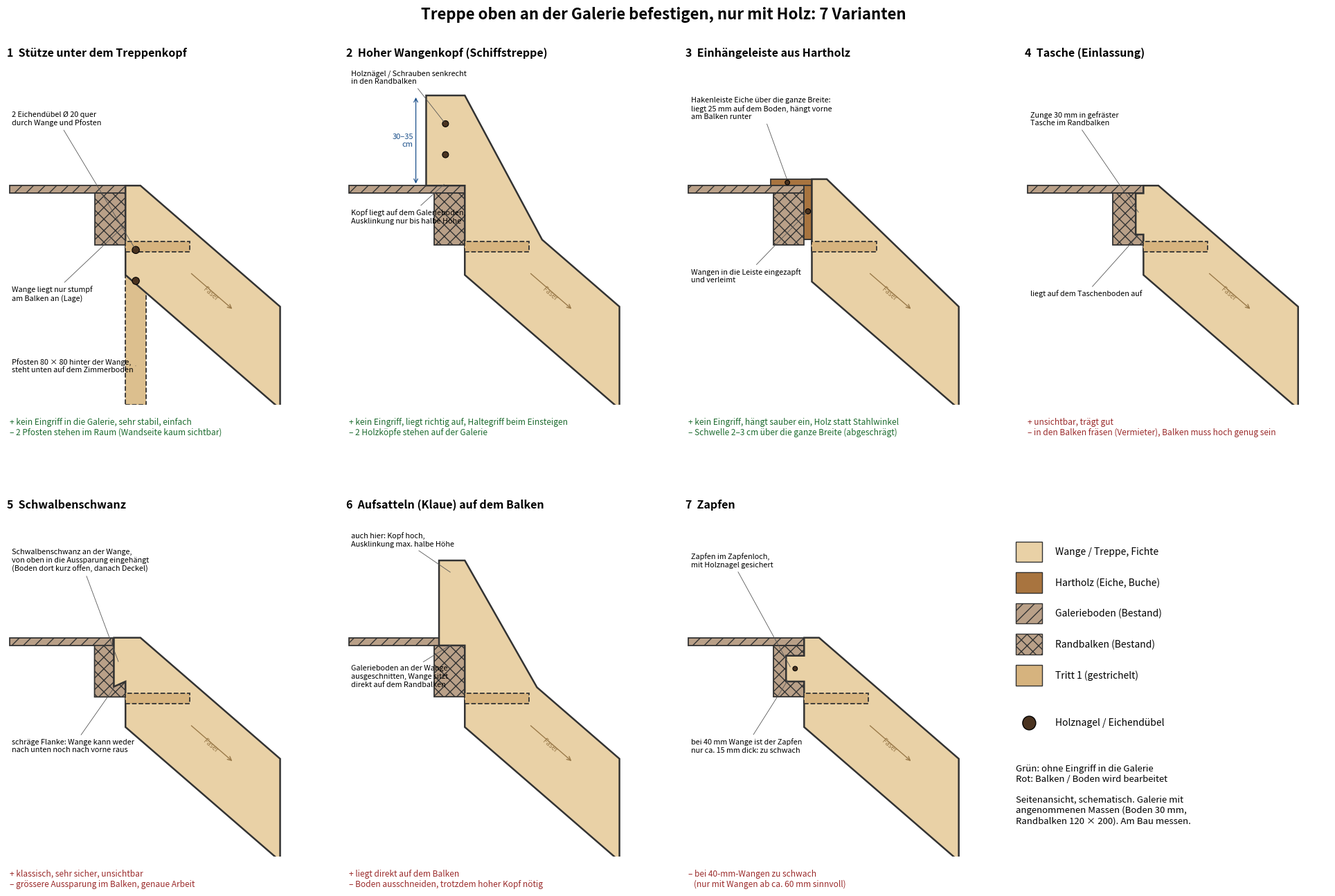

This chart was generated by the following Python code:
# Skizzen: 7 Varianten, die Holztreppe oben ohne Stahl an der Galerie zu befestigen (Seitenansicht, schematisch)
import matplotlib; matplotlib.use("Agg")
import matplotlib.pyplot as plt
from matplotlib.patches import Polygon, Circle
GAL, GB, RBB, RBH = 2300, 30, 120, 200
k = 216.7 / 250                      # Steigung oben
LU = lambda x: GAL - k * x
dU = 397                             # Wange 300, senkrecht gemessen
FI, EI, BE, DU = "#e9d1a6", "#a8743f", "#b9a088", "#4a3320"

def P(ax, pts, fc, ec="#333", lw=1.3, hatch=None, z=2, ls="-"):
    ax.add_patch(Polygon(pts, closed=True, fc=fc, ec=ec, lw=lw, hatch=hatch, zorder=z, ls=ls))
def galerie(ax, cut=None, pocket=None, floorcut=None):
    fl = [(-450, GAL - GB), (0, GAL - GB), (0, GAL), (-450, GAL)]
    if floorcut:  # Boden an der Wange ausgeschnitten
        a = floorcut
        fl = [(-450, GAL - GB), (a, GAL - GB), (a, GAL), (-450, GAL)]
    P(ax, fl, BE, hatch="//", z=1)
    bm = pocket if pocket else [(-RBB, GAL - GB - RBH), (0, GAL - GB - RBH), (0, GAL - GB), (-RBB, GAL - GB)]
    P(ax, bm, BE, hatch="xx", z=1)
def wange(ax, x0=0, extra=None):
    pts = extra if extra else [(x0, GAL), (x0 + 58, GAL), (600, LU(600) + 50), (600, LU(600) + 50 - dU), (x0, LU(x0) + 50 - dU)]
    P(ax, pts, FI, lw=1.8, z=3)
    ax.annotate("", (420, LU(420) - 120), (250, LU(250) - 120 + 0), arrowprops=dict(arrowstyle="->", color="#9a7a4a", lw=1))
    ax.text(330, LU(330) - 160, "Faser", color="#9a7a4a", fontsize=7, rotation=-41, ha="center")
def tritt(ax, x0=0):
    P(ax, [(x0, GAL - 216.7 - 40), (x0 + 250, GAL - 216.7 - 40), (x0 + 250, GAL - 216.7), (x0, GAL - 216.7)], "#d6b37e", z=4, ls="--")
def dowel(ax, x, z, r=14):
    ax.add_patch(Circle((x, z), r, fc=DU, ec="black", lw=0.8, zorder=6))
def setup(ax, title, verdict, color):
    ax.set_xlim(-460, 620); ax.set_ylim(1450, 2780); ax.set_aspect("equal"); ax.axis("off")
    ax.set_title(title, fontsize=11.5, fontweight="bold", loc="left")
    ax.text(-450, 1400, verdict, fontsize=8.6, va="top", color=color, wrap=True)
def note(ax, x, y, tx, ty, t):
    ax.annotate(t, (x, y), (tx, ty), fontsize=7.8, arrowprops=dict(arrowstyle="-", lw=0.6, color="#555"), va="center", zorder=8)

fig, axs = plt.subplots(2, 4, figsize=(20, 13.5))
axs = axs.ravel()
G, R = "#1d6b2f", "#9b2c2c"

# 1 Stuetze
ax = axs[0]; galerie(ax); 
P(ax, [(0, 1450), (80, 1450), (80, GAL - GB - 5), (0, GAL - GB - 5)], "#dcbf8e", z=2, ls="--")
wange(ax); tritt(ax)
for (x, z) in [(40, 2050), (40, 1930)]: dowel(ax, x, z)
note(ax, 40, 1600, -440, 1600, "Pfosten 80 × 80 hinter der Wange,\nsteht unten auf dem Zimmerboden")
note(ax, 40, 2050, -440, 2560, "2 Eichendübel Ø 20 quer\ndurch Wange und Pfosten")
note(ax, 2, 2150, -440, 1880, "Wange liegt nur stumpf\nam Balken an (Lage)")
setup(ax, "1  Stütze unter dem Treppenkopf", "+ kein Eingriff in die Galerie, sehr stabil, einfach\n– 2 Pfosten stehen im Raum (Wandseite kaum sichtbar)", G)

# 2 Hoher Wangenkopf
ax = axs[1]; galerie(ax)
wange(ax, extra=[(-150, GAL), (-150, 2650), (0, 2650), (300, LU(300) + 50), (600, LU(600) + 50), (600, LU(600) + 50 - dU), (0, LU(0) + 50 - dU), (0, GAL)])
tritt(ax)
dowel(ax, -75, 2420, 12); dowel(ax, -75, 2540, 12)
ax.annotate("", (-190, GAL), (-190, 2650), arrowprops=dict(arrowstyle="<->", color="#1a4f8a", lw=0.9)); ax.text(-200, 2475, "30–35\ncm", color="#1a4f8a", fontsize=8, ha="right", va="center")
note(ax, -75, GAL + 10, -440, 2180, "Kopf liegt auf dem Galerieboden,\nAusklinkung nur bis halbe Höhe")
note(ax, -75, 2540, -440, 2720, "Holznägel / Schrauben senkrecht\nin den Randbalken")
setup(ax, "2  Hoher Wangenkopf (Schiffstreppe)", "+ kein Eingriff, liegt richtig auf, Haltegriff beim Einsteigen\n– 2 Holzköpfe stehen auf der Galerie", G)

# 3 Einhaengeleiste
ax = axs[2]; galerie(ax)
hook = [(-130, GAL), (30, GAL), (30, 2090), (0, 2090), (0, GAL - 0.01), (-130, GAL - 0.01)]
P(ax, [(-130, GAL), (30, GAL), (30, 2090), (0, 2090), (0, GAL), (-130, GAL)], EI, z=4)
P(ax, [(-130, GAL), (30, GAL), (30, GAL + 25), (-130, GAL + 25)], EI, z=4)
P(ax, [(0, 2090), (30, 2090), (30, GAL), (0, GAL)], EI, z=4)
wange(ax, extra=[(30, GAL + 25), (88, GAL + 25), (600, LU(600) + 50), (600, LU(600) + 50 - dU), (30, LU(30) + 50 - dU)])
tritt(ax, 30)
dowel(ax, 15, 2200, 10); dowel(ax, -65, GAL + 12, 9)
note(ax, -65, GAL + 20, -440, 2600, "Hakenleiste Eiche über die ganze Breite:\nliegt 25 mm auf dem Boden, hängt vorne\nam Balken runter")
note(ax, 15, 2200, -440, 1950, "Wangen in die Leiste eingezapft\nund verleimt")
setup(ax, "3  Einhängeleiste aus Hartholz", "+ kein Eingriff, hängt sauber ein, Holz statt Stahlwinkel\n– Schwelle 2–3 cm über die ganze Breite (abgeschrägt)", G)

# 4 Tasche
ax = axs[3]
zT0 = GAL - GB - RBH + 40
galerie(ax, pocket=[(-RBB, GAL - GB - RBH), (0, GAL - GB - RBH), (0, zT0), (-30, zT0), (-30, GAL - GB), (-RBB, GAL - GB)])
wange(ax, extra=[(0, GAL), (58, GAL), (600, LU(600) + 50), (600, LU(600) + 50 - dU), (0, LU(0) + 50 - dU), (0, zT0), (-30, zT0), (-30, GAL - GB), (0, GAL - GB)])
tritt(ax)
note(ax, -15, 2190, -440, 2560, "Zunge 30 mm in gefräster\nTasche im Randbalken")
note(ax, -15, zT0 + 3, -440, 1880, "liegt auf dem Taschenboden auf")
setup(ax, "4  Tasche (Einlassung)", "+ unsichtbar, trägt gut\n– in den Balken fräsen (Vermieter), Balken muss hoch genug sein", R)

# 5 Schwalbenschwanz
ax = axs[4]
dv = [(0, 2130), (-45, 2110), (-45, GAL - GB), (0, GAL - GB)]
galerie(ax, pocket=[(-RBB, GAL - GB - RBH), (0, GAL - GB - RBH), (0, 2130), (-45, 2110), (-45, GAL - GB), (-RBB, GAL - GB)], floorcut=-50)
wange(ax, extra=[(0, GAL), (58, GAL), (600, LU(600) + 50), (600, LU(600) + 50 - dU), (0, LU(0) + 50 - dU), (0, 2130), (-45, 2110), (-45, GAL), (0, GAL)])
tritt(ax)
note(ax, -25, 2200, -440, 2600, "Schwalbenschwanz an der Wange,\nvon oben in die Aussparung eingehängt\n(Boden dort kurz offen, danach Deckel)")
note(ax, -40, 2112, -440, 1880, "schräge Flanke: Wange kann weder\nnach unten noch nach vorne raus")
setup(ax, "5  Schwalbenschwanz", "+ klassisch, sehr sicher, unsichtbar\n– grössere Aussparung im Balken, genaue Arbeit", R)

# 6 Klaue auf dem Balken
ax = axs[5]
galerie(ax, floorcut=-100)
wange(ax, extra=[(-100, GAL - GB), (-100, 2600), (0, 2600), (280, LU(280) + 50), (600, LU(600) + 50), (600, LU(600) + 50 - dU), (0, LU(0) + 50 - dU), (0, GAL - GB)])
tritt(ax)
note(ax, -50, GAL - GB + 5, -440, 2150, "Galerieboden an der Wange\nausgeschnitten, Wange sitzt\ndirekt auf dem Randbalken")
note(ax, -50, 2550, -440, 2680, "auch hier: Kopf hoch,\nAusklinkung max. halbe Höhe")
setup(ax, "6  Aufsatteln (Klaue) auf dem Balken", "+ liegt direkt auf dem Balken\n– Boden ausschneiden, trotzdem hoher Kopf nötig", R)

# 7 Zapfen
ax = axs[6]
galerie(ax, pocket=[(-RBB, GAL - GB - RBH), (0, GAL - GB - RBH), (0, 2130), (-70, 2130), (-70, 2230), (0, 2230), (0, GAL - GB), (-RBB, GAL - GB)])
wange(ax, extra=[(0, GAL), (58, GAL), (600, LU(600) + 50), (600, LU(600) + 50 - dU), (0, LU(0) + 50 - dU), (0, 2130), (-70, 2130), (-70, 2230), (0, 2230)])
tritt(ax)
dowel(ax, -35, 2180, 9)
note(ax, -50, 2180, -440, 2600, "Zapfen im Zapfenloch,\nmit Holznagel gesichert")
note(ax, -60, 2140, -440, 1880, "bei 40 mm Wange ist der Zapfen\nnur ca. 15 mm dick: zu schwach")
setup(ax, "7  Zapfen", "– bei 40-mm-Wangen zu schwach\n   (nur mit Wangen ab ca. 60 mm sinnvoll)", R)

# Legende
ax = axs[7]; ax.axis("off")
items = [(FI, None, "Wange / Treppe, Fichte"), (EI, None, "Hartholz (Eiche, Buche)"), (BE, "//", "Galerieboden (Bestand)"), (BE, "xx", "Randbalken (Bestand)"), ("#d6b37e", None, "Tritt 1 (gestrichelt)")]
for i, (c, h, t) in enumerate(items):
    ax.add_patch(plt.Rectangle((0.05, 0.86 - i * 0.09), 0.08, 0.06, fc=c, ec="#333", hatch=h, transform=ax.transAxes))
    ax.text(0.17, 0.89 - i * 0.09, t, transform=ax.transAxes, fontsize=10, va="center")
ax.add_patch(Circle((0.09, 0.39), 0.02, fc=DU, ec="black", transform=ax.transAxes))
ax.text(0.17, 0.39, "Holznagel / Eichendübel", transform=ax.transAxes, fontsize=10, va="center")
ax.text(0.05, 0.27, "Grün: ohne Eingriff in die Galerie\nRot: Balken / Boden wird bearbeitet\n\nSeitenansicht, schematisch. Galerie mit\nangenommenen Massen (Boden 30 mm,\nRandbalken 120 × 200). Am Bau messen.", transform=ax.transAxes, fontsize=9.5, va="top")
fig.suptitle("Treppe oben an der Galerie befestigen, nur mit Holz: 7 Varianten", fontsize=16, fontweight="bold")
plt.tight_layout(rect=(0, 0, 1, 0.96)); plt.subplots_adjust(hspace=0.32, bottom=0.07); plt.savefig("varianten_galerie.png", dpi=95)
